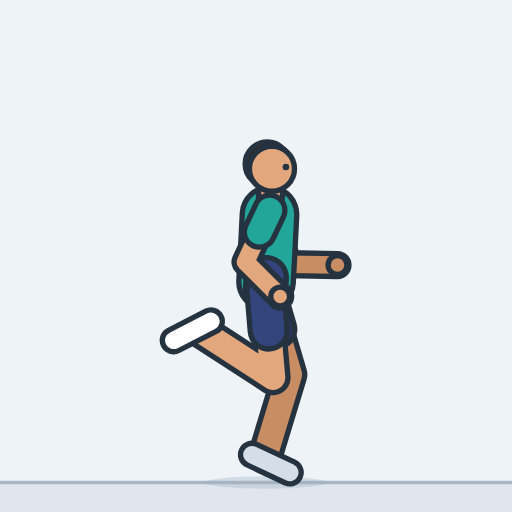
t = 0.00 s
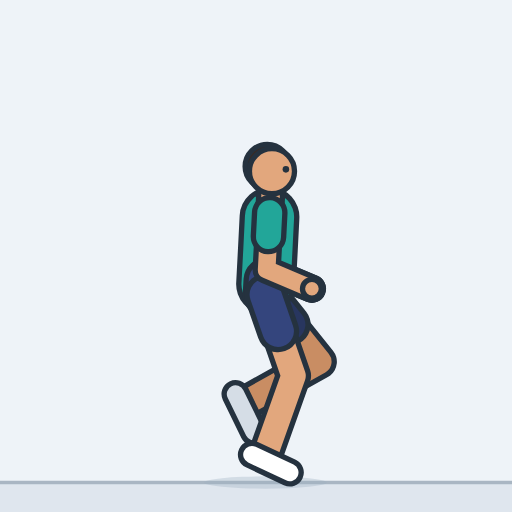
t = 0.40 s
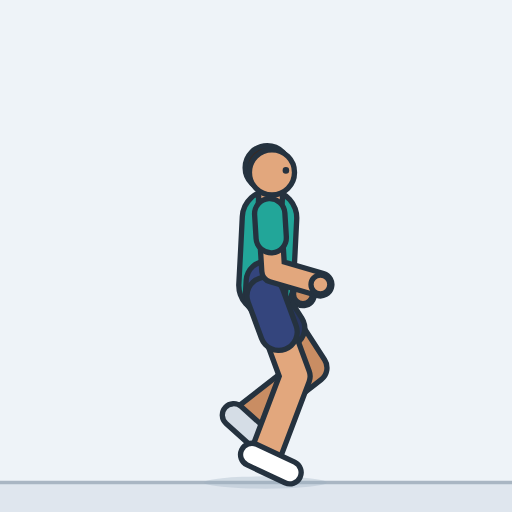
t = 0.79 s
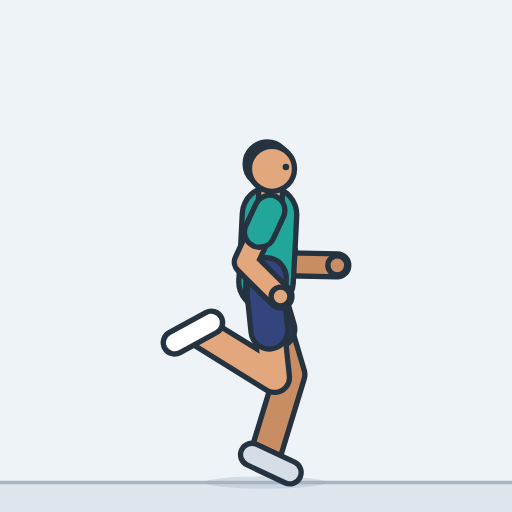
t = 1.21 s
t = 1.60 s: frame unchanged from t = 0.40 s, image omitted
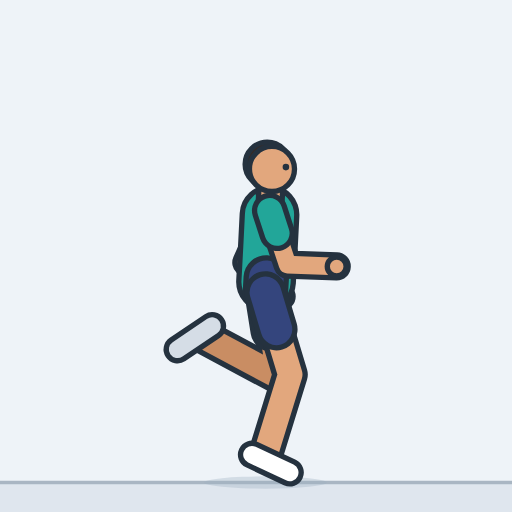
t = 1.84 s

The animated SVG that drew these frames (rendered in a browser with its animation timeline set to each time). Animation: 20 SMIL elements (animate=20); one cycle of 2.40 s, repeats indefinitely.

<svg xmlns="http://www.w3.org/2000/svg" width="260" height="260" viewBox="-128 -235.6 250 250" role="img" aria-label="Butt kicks"><style>.s{display:none}@media (prefers-reduced-motion:reduce){.a{display:none}.s{display:inline}}polyline{fill:none;stroke-linecap:round;stroke-linejoin:round}</style><rect x="-128" y="-235.6" width="250" height="250" fill="#eef3f8"/><g class="a"><rect x="-128" y="0" width="250" height="14.4" fill="#dfe6ee"/><line x1="-128" y1="0" x2="122" y2="0" stroke="#a9b6c3" stroke-width="1.6"/><ellipse cx="1.6" cy="0" rx="30" ry="3" fill="#9fb0c0" opacity="0.35"></ellipse><defs><polyline id="aarmL" points="3.7,-132.9 12.8,-106.6 36.8,-106.2"><animate attributeName="points" dur="2.4s" repeatCount="indefinite" values="3.7,-132.9 12.8,-106.6 36.8,-106.2;3.7,-132.8 12.4,-106.4 36.4,-105.5;3.7,-132.5 11.1,-105.7 35,-103.7;3.7,-132.1 9.2,-104.8 33,-101.2;3.7,-131.6 7,-103.9 30.4,-98.5;3.7,-131.1 4.9,-103.2 27.8,-96.1;3.7,-130.7 3.3,-102.8 25.7,-94.3;3.7,-130.5 2.4,-102.7 24.5,-93.4;3.7,-130.5 2.2,-102.7 24.3,-93.4;3.7,-131.1 2.2,-103.3 24.3,-93.9;3.7,-131.7 2.2,-103.9 24.3,-94.6;3.7,-132 2.2,-104.1 24.3,-94.8;3.7,-132.1 0.2,-104.5 21.6,-93.6;3.7,-132.5 -3.5,-105.6 16.2,-91.9;3.7,-132.8 -6.8,-107 11,-91;3.7,-132.9 -8.1,-107.7 8.8,-90.8;3.7,-132.8 -7.7,-107.4 9.5,-90.8;3.7,-132.5 -6.5,-106.6 11.5,-90.8;3.7,-132.1 -4.7,-105.5 14.4,-91;3.7,-131.6 -2.5,-104.4 17.6,-91.5;3.7,-131.1 -0.4,-103.5 20.7,-92.1;3.7,-130.7 1.2,-102.9 22.9,-92.8;3.7,-130.5 2.1,-102.7 24.2,-93.2;3.7,-130.5 2.2,-102.7 24.3,-93.4;3.7,-131.1 2.2,-103.3 24.3,-93.9;3.7,-131.7 2.2,-103.9 24.3,-94.6;3.7,-132 2.3,-104.1 24.4,-94.9;3.7,-132.1 4.3,-104.3 27,-96.6;3.7,-132.5 8,-105 31.5,-100.3;3.7,-132.8 11.4,-106 35.4,-104.4;3.7,-132.9 12.8,-106.6 36.8,-106.2;3.7,-132.8 12.4,-106.4 36.4,-105.5;3.7,-132.5 11.1,-105.7 35,-103.7;3.7,-132.1 9.2,-104.8 33,-101.2;3.7,-131.6 7,-103.9 30.4,-98.5;3.7,-131.1 4.9,-103.2 27.8,-96.1;3.7,-130.7 3.3,-102.8 25.7,-94.3;3.7,-130.5 2.4,-102.7 24.5,-93.4;3.7,-130.5 2.2,-102.7 24.3,-93.4;3.7,-131.1 2.2,-103.3 24.3,-93.9;3.7,-131.7 2.2,-103.9 24.3,-94.6;3.7,-132 2.2,-104.1 24.3,-94.8;3.7,-132.1 0.2,-104.5 21.6,-93.6;3.7,-132.5 -3.5,-105.6 16.2,-91.9;3.7,-132.8 -6.8,-107 11,-91;3.7,-132.9 -8.1,-107.7 8.8,-90.8;3.7,-132.8 -7.7,-107.4 9.5,-90.8;3.7,-132.5 -6.5,-106.6 11.5,-90.8;3.7,-132.1 -4.7,-105.5 14.4,-91;3.7,-131.6 -2.5,-104.4 17.6,-91.5;3.7,-131.1 -0.4,-103.5 20.7,-92.1;3.7,-130.7 1.2,-102.9 22.9,-92.8;3.7,-130.5 2.1,-102.7 24.2,-93.2;3.7,-130.5 2.2,-102.7 24.3,-93.4;3.7,-131.1 2.2,-103.3 24.3,-93.9;3.7,-131.7 2.2,-103.9 24.3,-94.6;3.7,-132 2.3,-104.1 24.4,-94.9;3.7,-132.1 4.3,-104.3 27,-96.6;3.7,-132.5 8,-105 31.5,-100.3;3.7,-132.8 11.4,-106 35.4,-104.4;3.7,-132.9 12.8,-106.6 36.8,-106.2"/></polyline><polyline id="asleeveL" points="3.7,-132.9 7.5,-121.9"><animate attributeName="points" dur="2.4s" repeatCount="indefinite" values="3.7,-132.9 7.5,-121.9;3.7,-132.8 7.3,-121.7;3.7,-132.5 6.8,-121.3;3.7,-132.1 6,-120.6;3.7,-131.6 5.1,-120;3.7,-131.1 4.2,-119.4;3.7,-130.7 3.5,-119;3.7,-130.5 3.1,-118.8;3.7,-130.5 3.1,-118.8;3.7,-131.1 3.1,-119.4;3.7,-131.7 3.1,-120.1;3.7,-132 3.1,-120.3;3.7,-132.1 2.2,-120.5;3.7,-132.5 0.7,-121.2;3.7,-132.8 -0.7,-122;3.7,-132.9 -1.3,-122.3;3.7,-132.8 -1.1,-122.2;3.7,-132.5 -0.6,-121.6;3.7,-132.1 0.2,-120.9;3.7,-131.6 1.1,-120.2;3.7,-131.1 2,-119.5;3.7,-130.7 2.7,-119;3.7,-130.5 3,-118.8;3.7,-130.5 3.1,-118.8;3.7,-131.1 3.1,-119.4;3.7,-131.7 3.1,-120.1;3.7,-132 3.1,-120.3;3.7,-132.1 3.9,-120.4;3.7,-132.5 5.5,-120.9;3.7,-132.8 7,-121.6;3.7,-132.9 7.5,-121.9;3.7,-132.8 7.3,-121.7;3.7,-132.5 6.8,-121.3;3.7,-132.1 6,-120.6;3.7,-131.6 5.1,-120;3.7,-131.1 4.2,-119.4;3.7,-130.7 3.5,-119;3.7,-130.5 3.1,-118.8;3.7,-130.5 3.1,-118.8;3.7,-131.1 3.1,-119.4;3.7,-131.7 3.1,-120.1;3.7,-132 3.1,-120.3;3.7,-132.1 2.2,-120.5;3.7,-132.5 0.7,-121.2;3.7,-132.8 -0.7,-122;3.7,-132.9 -1.3,-122.3;3.7,-132.8 -1.1,-122.2;3.7,-132.5 -0.6,-121.6;3.7,-132.1 0.2,-120.9;3.7,-131.6 1.1,-120.2;3.7,-131.1 2,-119.5;3.7,-130.7 2.7,-119;3.7,-130.5 3,-118.8;3.7,-130.5 3.1,-118.8;3.7,-131.1 3.1,-119.4;3.7,-131.7 3.1,-120.1;3.7,-132 3.1,-120.3;3.7,-132.1 3.9,-120.4;3.7,-132.5 5.5,-120.9;3.7,-132.8 7,-121.6;3.7,-132.9 7.5,-121.9"/></polyline><circle id="ahandL" r="4.6" cx="36.8" cy="-106.2"><animate attributeName="cx" dur="2.4s" repeatCount="indefinite" values="36.8;36.4;35;33;30.4;27.8;25.7;24.5;24.3;24.3;24.3;24.3;21.6;16.2;11;8.8;9.5;11.5;14.4;17.6;20.7;22.9;24.2;24.3;24.3;24.3;24.4;27;31.5;35.4;36.8;36.4;35;33;30.4;27.8;25.7;24.5;24.3;24.3;24.3;24.3;21.6;16.2;11;8.8;9.5;11.5;14.4;17.6;20.7;22.9;24.2;24.3;24.3;24.3;24.4;27;31.5;35.4;36.8"/><animate attributeName="cy" dur="2.4s" repeatCount="indefinite" values="-106.2;-105.5;-103.7;-101.2;-98.5;-96.1;-94.3;-93.4;-93.4;-93.9;-94.6;-94.8;-93.6;-91.9;-91;-90.8;-90.8;-90.8;-91;-91.5;-92.1;-92.8;-93.2;-93.4;-93.9;-94.6;-94.9;-96.6;-100.3;-104.4;-106.2;-105.5;-103.7;-101.2;-98.5;-96.1;-94.3;-93.4;-93.4;-93.9;-94.6;-94.8;-93.6;-91.9;-91;-90.8;-90.8;-90.8;-91;-91.5;-92.1;-92.8;-93.2;-93.4;-93.9;-94.6;-94.9;-96.6;-100.3;-104.4;-106.2"/></circle><polyline id="alegL" points="1.6,-93 13.5,-52.7 1.6,-13.5"><animate attributeName="points" dur="2.4s" repeatCount="indefinite" values="1.6,-93 13.5,-52.7 1.6,-13.5;1.6,-92.9 13.7,-52.7 1.6,-13.5;1.6,-92.6 14.2,-52.5 1.6,-13.5;1.6,-92.1 14.8,-52.3 1.6,-13.5;1.6,-91.6 15.6,-52 1.6,-13.5;1.6,-91.1 16.3,-51.8 1.6,-13.5;1.6,-90.7 16.8,-51.6 1.6,-13.5;1.6,-90.5 17,-51.5 1.6,-13.5;1.6,-90.6 18.7,-52.3 0.8,-15.4;1.6,-91.1 25.2,-56.4 -3.6,-27.2;1.6,-91.8 27.9,-59 -7.9,-39;1.6,-92 28,-59.4 -9.1,-42.1;1.6,-92.2 24.2,-56.8 -9.3,-33.1;1.6,-92.5 14.5,-52.6 -20.8,-31.8;1.6,-92.9 10.6,-51.9 -30.1,-56.9;1.6,-93 5.3,-51.2 -29.1,-73.5;1.6,-92.9 8.3,-51.5 -27.8,-70.8;1.6,-92.6 15.7,-53 -24,-63.2;1.6,-92.1 22.3,-55.6 -18.5,-52.2;1.6,-91.6 25.1,-56.8 -12.2,-39.8;1.6,-91.1 24.1,-55.7 -6.1,-28.1;1.6,-90.7 20.9,-53.4 -1.4,-19;1.6,-90.5 17.6,-51.7 1.2,-14.2;1.6,-90.6 16.9,-51.5 1.6,-13.5;1.6,-91.1 16.2,-51.8 1.6,-13.5;1.6,-91.8 15.3,-52.1 1.6,-13.5;1.6,-92 15,-52.2 1.6,-13.5;1.6,-92.2 14.8,-52.3 1.6,-13.5;1.6,-92.5 14.2,-52.5 1.6,-13.5;1.6,-92.9 13.7,-52.7 1.6,-13.5;1.6,-93 13.5,-52.7 1.6,-13.5;1.6,-92.9 13.7,-52.7 1.6,-13.5;1.6,-92.6 14.2,-52.5 1.6,-13.5;1.6,-92.1 14.8,-52.3 1.6,-13.5;1.6,-91.6 15.6,-52 1.6,-13.5;1.6,-91.1 16.3,-51.8 1.6,-13.5;1.6,-90.7 16.8,-51.6 1.6,-13.5;1.6,-90.5 17,-51.5 1.6,-13.5;1.6,-90.6 18.7,-52.3 0.8,-15.4;1.6,-91.1 25.2,-56.4 -3.6,-27.2;1.6,-91.8 27.9,-59 -7.9,-39;1.6,-92 28,-59.4 -9.1,-42.1;1.6,-92.2 24.2,-56.8 -9.3,-33.1;1.6,-92.5 14.5,-52.6 -20.8,-31.8;1.6,-92.9 10.6,-51.9 -30.1,-56.9;1.6,-93 5.3,-51.2 -29.1,-73.5;1.6,-92.9 8.3,-51.5 -27.8,-70.8;1.6,-92.6 15.7,-53 -24,-63.2;1.6,-92.1 22.3,-55.6 -18.5,-52.2;1.6,-91.6 25.1,-56.8 -12.2,-39.8;1.6,-91.1 24.1,-55.7 -6.1,-28.1;1.6,-90.7 20.9,-53.4 -1.4,-19;1.6,-90.5 17.6,-51.7 1.2,-14.2;1.6,-90.6 16.9,-51.5 1.6,-13.5;1.6,-91.1 16.2,-51.8 1.6,-13.5;1.6,-91.8 15.3,-52.1 1.6,-13.5;1.6,-92 15,-52.2 1.6,-13.5;1.6,-92.2 14.8,-52.3 1.6,-13.5;1.6,-92.5 14.2,-52.5 1.6,-13.5;1.6,-92.9 13.7,-52.7 1.6,-13.5;1.6,-93 13.5,-52.7 1.6,-13.5"/></polyline><polyline id="ashortsL" points="1.6,-93 6.9,-74.9"><animate attributeName="points" dur="2.4s" repeatCount="indefinite" values="1.6,-93 6.9,-74.9;1.6,-92.9 7,-74.8;1.6,-92.6 7.2,-74.6;1.6,-92.1 7.6,-74.2;1.6,-91.6 7.9,-73.8;1.6,-91.1 8.2,-73.4;1.6,-90.7 8.4,-73.1;1.6,-90.5 8.5,-73;1.6,-90.6 9.3,-73.3;1.6,-91.1 12.2,-75.5;1.6,-91.8 13.4,-77.1;1.6,-92 13.5,-77.3;1.6,-92.2 11.8,-76.3;1.6,-92.5 7.4,-74.6;1.6,-92.9 5.6,-74.4;1.6,-93 3.2,-74.2;1.6,-92.9 4.6,-74.2;1.6,-92.6 7.9,-74.8;1.6,-92.1 10.9,-75.7;1.6,-91.6 12.2,-76;1.6,-91.1 11.7,-75.2;1.6,-90.7 10.3,-74;1.6,-90.5 8.8,-73.1;1.6,-90.6 8.5,-73;1.6,-91.1 8.2,-73.4;1.6,-91.8 7.8,-73.9;1.6,-92 7.6,-74.1;1.6,-92.2 7.5,-74.2;1.6,-92.5 7.3,-74.5;1.6,-92.9 7,-74.8;1.6,-93 6.9,-74.9;1.6,-92.9 7,-74.8;1.6,-92.6 7.2,-74.6;1.6,-92.1 7.6,-74.2;1.6,-91.6 7.9,-73.8;1.6,-91.1 8.2,-73.4;1.6,-90.7 8.4,-73.1;1.6,-90.5 8.5,-73;1.6,-90.6 9.3,-73.3;1.6,-91.1 12.2,-75.5;1.6,-91.8 13.4,-77.1;1.6,-92 13.5,-77.3;1.6,-92.2 11.8,-76.3;1.6,-92.5 7.4,-74.6;1.6,-92.9 5.6,-74.4;1.6,-93 3.2,-74.2;1.6,-92.9 4.6,-74.2;1.6,-92.6 7.9,-74.8;1.6,-92.1 10.9,-75.7;1.6,-91.6 12.2,-76;1.6,-91.1 11.7,-75.2;1.6,-90.7 10.3,-74;1.6,-90.5 8.8,-73.1;1.6,-90.6 8.5,-73;1.6,-91.1 8.2,-73.4;1.6,-91.8 7.8,-73.9;1.6,-92 7.6,-74.1;1.6,-92.2 7.5,-74.2;1.6,-92.5 7.3,-74.5;1.6,-92.9 7,-74.8;1.6,-93 6.9,-74.9"/></polyline><polyline id="afootL" points="-5,-13.6 13.5,-4.9"><animate attributeName="points" dur="2.4s" repeatCount="indefinite" values="-5,-13.6 13.5,-4.9;-5,-13.6 13.5,-4.9;-5,-13.6 13.5,-4.9;-5,-13.6 13.5,-4.9;-5,-13.6 13.5,-4.9;-5,-13.6 13.5,-4.9;-5,-13.6 13.5,-4.9;-5,-13.6 13.5,-4.9;-5.8,-15.7 12.4,-6.3;-9.8,-29.4 4.9,-15.1;-13,-43.2 -4,-24.8;-13.8,-46.7 -6.7,-27.5;-14.6,-37.1 -4.7,-19.1;-26.1,-35.8 -16.4,-17.7;-30.2,-63.5 -38.6,-44.9;-25,-78.7 -43.2,-69.4;-24.4,-76.4 -41.3,-65;-23.1,-69.8 -34.2,-52.6;-21.6,-58.1 -20.6,-37.7;-17.8,-43.2 -6.4,-26.3;-12.6,-29.5 3.7,-17.1;-8,-19.5 10,-9.7;-5.4,-14.2 13.1,-5.5;-5,-13.6 13.5,-4.9;-5,-13.6 13.5,-4.9;-5,-13.6 13.5,-4.9;-5,-13.6 13.5,-4.9;-5,-13.6 13.5,-4.9;-5,-13.6 13.5,-4.9;-5,-13.6 13.5,-4.9;-5,-13.6 13.5,-4.9;-5,-13.6 13.5,-4.9;-5,-13.6 13.5,-4.9;-5,-13.6 13.5,-4.9;-5,-13.6 13.5,-4.9;-5,-13.6 13.5,-4.9;-5,-13.6 13.5,-4.9;-5,-13.6 13.5,-4.9;-5.8,-15.7 12.4,-6.3;-9.8,-29.4 4.9,-15.1;-13,-43.2 -4,-24.8;-13.8,-46.7 -6.7,-27.5;-14.6,-37.1 -4.7,-19.1;-26.1,-35.8 -16.4,-17.7;-30.2,-63.5 -38.6,-44.9;-25,-78.7 -43.2,-69.4;-24.4,-76.4 -41.3,-65;-23.1,-69.8 -34.2,-52.6;-21.6,-58.1 -20.6,-37.7;-17.8,-43.2 -6.4,-26.3;-12.6,-29.5 3.7,-17.1;-8,-19.5 10,-9.7;-5.4,-14.2 13.1,-5.5;-5,-13.6 13.5,-4.9;-5,-13.6 13.5,-4.9;-5,-13.6 13.5,-4.9;-5,-13.6 13.5,-4.9;-5,-13.6 13.5,-4.9;-5,-13.6 13.5,-4.9;-5,-13.6 13.5,-4.9;-5,-13.6 13.5,-4.9"/></polyline><polyline id="atorso" points="1.9,-98 2.8,-115 3.6,-130.9"><animate attributeName="points" dur="2.4s" repeatCount="indefinite" values="1.9,-98 2.8,-115 3.6,-130.9;1.9,-97.9 2.8,-114.9 3.6,-130.8;1.9,-97.6 2.8,-114.6 3.6,-130.5;1.9,-97.1 2.8,-114.1 3.6,-130.1;1.9,-96.6 2.8,-113.6 3.6,-129.6;1.9,-96.1 2.8,-113.1 3.6,-129.1;1.9,-95.7 2.8,-112.7 3.6,-128.7;1.9,-95.5 2.8,-112.5 3.6,-128.5;1.9,-95.6 2.8,-112.6 3.6,-128.5;1.9,-96.1 2.8,-113.1 3.6,-129.1;1.9,-96.8 2.8,-113.8 3.6,-129.7;1.9,-97 2.8,-114 3.6,-130;1.9,-97.2 2.8,-114.2 3.6,-130.1;1.9,-97.5 2.8,-114.5 3.6,-130.5;1.9,-97.9 2.8,-114.8 3.6,-130.8;1.9,-98 2.8,-115 3.6,-130.9;1.9,-97.9 2.8,-114.9 3.6,-130.8;1.9,-97.6 2.8,-114.6 3.6,-130.5;1.9,-97.1 2.8,-114.1 3.6,-130.1;1.9,-96.6 2.8,-113.6 3.6,-129.6;1.9,-96.1 2.8,-113.1 3.6,-129.1;1.9,-95.7 2.8,-112.7 3.6,-128.7;1.9,-95.5 2.8,-112.5 3.6,-128.5;1.9,-95.6 2.8,-112.6 3.6,-128.5;1.9,-96.1 2.8,-113.1 3.6,-129.1;1.9,-96.8 2.8,-113.8 3.6,-129.7;1.9,-97 2.8,-114 3.6,-130;1.9,-97.2 2.8,-114.2 3.6,-130.1;1.9,-97.5 2.8,-114.5 3.6,-130.5;1.9,-97.9 2.8,-114.8 3.6,-130.8;1.9,-98 2.8,-115 3.6,-130.9;1.9,-97.9 2.8,-114.9 3.6,-130.8;1.9,-97.6 2.8,-114.6 3.6,-130.5;1.9,-97.1 2.8,-114.1 3.6,-130.1;1.9,-96.6 2.8,-113.6 3.6,-129.6;1.9,-96.1 2.8,-113.1 3.6,-129.1;1.9,-95.7 2.8,-112.7 3.6,-128.7;1.9,-95.5 2.8,-112.5 3.6,-128.5;1.9,-95.6 2.8,-112.6 3.6,-128.5;1.9,-96.1 2.8,-113.1 3.6,-129.1;1.9,-96.8 2.8,-113.8 3.6,-129.7;1.9,-97 2.8,-114 3.6,-130;1.9,-97.2 2.8,-114.2 3.6,-130.1;1.9,-97.5 2.8,-114.5 3.6,-130.5;1.9,-97.9 2.8,-114.8 3.6,-130.8;1.9,-98 2.8,-115 3.6,-130.9;1.9,-97.9 2.8,-114.9 3.6,-130.8;1.9,-97.6 2.8,-114.6 3.6,-130.5;1.9,-97.1 2.8,-114.1 3.6,-130.1;1.9,-96.6 2.8,-113.6 3.6,-129.6;1.9,-96.1 2.8,-113.1 3.6,-129.1;1.9,-95.7 2.8,-112.7 3.6,-128.7;1.9,-95.5 2.8,-112.5 3.6,-128.5;1.9,-95.6 2.8,-112.6 3.6,-128.5;1.9,-96.1 2.8,-113.1 3.6,-129.1;1.9,-96.8 2.8,-113.8 3.6,-129.7;1.9,-97 2.8,-114 3.6,-130;1.9,-97.2 2.8,-114.2 3.6,-130.1;1.9,-97.5 2.8,-114.5 3.6,-130.5;1.9,-97.9 2.8,-114.8 3.6,-130.8;1.9,-98 2.8,-115 3.6,-130.9"/></polyline><polyline id="apelvis" points="1.6,-93 2,-100 1.6,-93"><animate attributeName="points" dur="2.4s" repeatCount="indefinite" values="1.6,-93 2,-100 1.6,-93;1.6,-92.9 2,-99.9 1.6,-92.9;1.6,-92.6 2,-99.6 1.6,-92.6;1.6,-92.1 2,-99.1 1.6,-92.1;1.6,-91.6 2,-98.6 1.6,-91.6;1.6,-91.1 2,-98.1 1.6,-91.1;1.6,-90.7 2,-97.7 1.6,-90.7;1.6,-90.5 2,-97.5 1.6,-90.5;1.6,-90.6 2,-97.6 1.6,-90.6;1.6,-91.1 2,-98.1 1.6,-91.1;1.6,-91.8 2,-98.8 1.6,-91.8;1.6,-92 2,-99 1.6,-92;1.6,-92.2 2,-99.2 1.6,-92.2;1.6,-92.5 2,-99.5 1.6,-92.5;1.6,-92.9 2,-99.9 1.6,-92.9;1.6,-93 2,-100 1.6,-93;1.6,-92.9 2,-99.9 1.6,-92.9;1.6,-92.6 2,-99.6 1.6,-92.6;1.6,-92.1 2,-99.1 1.6,-92.1;1.6,-91.6 2,-98.6 1.6,-91.6;1.6,-91.1 2,-98.1 1.6,-91.1;1.6,-90.7 2,-97.7 1.6,-90.7;1.6,-90.5 2,-97.5 1.6,-90.5;1.6,-90.6 2,-97.6 1.6,-90.6;1.6,-91.1 2,-98.1 1.6,-91.1;1.6,-91.8 2,-98.8 1.6,-91.8;1.6,-92 2,-99 1.6,-92;1.6,-92.2 2,-99.2 1.6,-92.2;1.6,-92.5 2,-99.5 1.6,-92.5;1.6,-92.9 2,-99.9 1.6,-92.9;1.6,-93 2,-100 1.6,-93;1.6,-92.9 2,-99.9 1.6,-92.9;1.6,-92.6 2,-99.6 1.6,-92.6;1.6,-92.1 2,-99.1 1.6,-92.1;1.6,-91.6 2,-98.6 1.6,-91.6;1.6,-91.1 2,-98.1 1.6,-91.1;1.6,-90.7 2,-97.7 1.6,-90.7;1.6,-90.5 2,-97.5 1.6,-90.5;1.6,-90.6 2,-97.6 1.6,-90.6;1.6,-91.1 2,-98.1 1.6,-91.1;1.6,-91.8 2,-98.8 1.6,-91.8;1.6,-92 2,-99 1.6,-92;1.6,-92.2 2,-99.2 1.6,-92.2;1.6,-92.5 2,-99.5 1.6,-92.5;1.6,-92.9 2,-99.9 1.6,-92.9;1.6,-93 2,-100 1.6,-93;1.6,-92.9 2,-99.9 1.6,-92.9;1.6,-92.6 2,-99.6 1.6,-92.6;1.6,-92.1 2,-99.1 1.6,-92.1;1.6,-91.6 2,-98.6 1.6,-91.6;1.6,-91.1 2,-98.1 1.6,-91.1;1.6,-90.7 2,-97.7 1.6,-90.7;1.6,-90.5 2,-97.5 1.6,-90.5;1.6,-90.6 2,-97.6 1.6,-90.6;1.6,-91.1 2,-98.1 1.6,-91.1;1.6,-91.8 2,-98.8 1.6,-91.8;1.6,-92 2,-99 1.6,-92;1.6,-92.2 2,-99.2 1.6,-92.2;1.6,-92.5 2,-99.5 1.6,-92.5;1.6,-92.9 2,-99.9 1.6,-92.9;1.6,-93 2,-100 1.6,-93"/></polyline><polyline id="aneck" points="3.8,-134.9 4.3,-144.9"><animate attributeName="points" dur="2.4s" repeatCount="indefinite" values="3.8,-134.9 4.3,-144.9;3.8,-134.8 4.3,-144.8;3.8,-134.5 4.3,-144.5;3.8,-134.1 4.3,-144.1;3.8,-133.6 4.3,-143.5;3.8,-133.1 4.3,-143.1;3.8,-132.7 4.3,-142.7;3.8,-132.5 4.3,-142.5;3.8,-132.5 4.3,-142.5;3.8,-133.1 4.3,-143.1;3.8,-133.7 4.3,-143.7;3.8,-133.9 4.3,-143.9;3.8,-134.1 4.3,-144.1;3.8,-134.5 4.3,-144.5;3.8,-134.8 4.3,-144.8;3.8,-134.9 4.3,-144.9;3.8,-134.8 4.3,-144.8;3.8,-134.5 4.3,-144.5;3.8,-134.1 4.3,-144.1;3.8,-133.6 4.3,-143.5;3.8,-133.1 4.3,-143.1;3.8,-132.7 4.3,-142.7;3.8,-132.5 4.3,-142.5;3.8,-132.5 4.3,-142.5;3.8,-133.1 4.3,-143.1;3.8,-133.7 4.3,-143.7;3.8,-133.9 4.3,-143.9;3.8,-134.1 4.3,-144.1;3.8,-134.5 4.3,-144.5;3.8,-134.8 4.3,-144.8;3.8,-134.9 4.3,-144.9;3.8,-134.8 4.3,-144.8;3.8,-134.5 4.3,-144.5;3.8,-134.1 4.3,-144.1;3.8,-133.6 4.3,-143.5;3.8,-133.1 4.3,-143.1;3.8,-132.7 4.3,-142.7;3.8,-132.5 4.3,-142.5;3.8,-132.5 4.3,-142.5;3.8,-133.1 4.3,-143.1;3.8,-133.7 4.3,-143.7;3.8,-133.9 4.3,-143.9;3.8,-134.1 4.3,-144.1;3.8,-134.5 4.3,-144.5;3.8,-134.8 4.3,-144.8;3.8,-134.9 4.3,-144.9;3.8,-134.8 4.3,-144.8;3.8,-134.5 4.3,-144.5;3.8,-134.1 4.3,-144.1;3.8,-133.6 4.3,-143.5;3.8,-133.1 4.3,-143.1;3.8,-132.7 4.3,-142.7;3.8,-132.5 4.3,-142.5;3.8,-132.5 4.3,-142.5;3.8,-133.1 4.3,-143.1;3.8,-133.7 4.3,-143.7;3.8,-133.9 4.3,-143.9;3.8,-134.1 4.3,-144.1;3.8,-134.5 4.3,-144.5;3.8,-134.8 4.3,-144.8;3.8,-134.9 4.3,-144.9"/></polyline><circle id="ahair" r="10.8" cx="2.5" cy="-155.5"><animate attributeName="cy" dur="2.4s" repeatCount="indefinite" values="-155.5;-155.4;-155.1;-154.6;-154.1;-153.6;-153.2;-153;-153.1;-153.6;-154.3;-154.5;-154.7;-155;-155.4;-155.5;-155.4;-155.1;-154.6;-154.1;-153.6;-153.2;-153;-153.1;-153.6;-154.3;-154.5;-154.7;-155;-155.4;-155.5;-155.4;-155.1;-154.6;-154.1;-153.6;-153.2;-153;-153.1;-153.6;-154.3;-154.5;-154.7;-155;-155.4;-155.5;-155.4;-155.1;-154.6;-154.1;-153.6;-153.2;-153;-153.1;-153.6;-154.3;-154.5;-154.7;-155;-155.4;-155.5"/></circle><circle id="ahead" r="11" cx="4.8" cy="-153.2"><animate attributeName="cy" dur="2.4s" repeatCount="indefinite" values="-153.2;-153.1;-152.8;-152.3;-151.8;-151.3;-150.9;-150.7;-150.8;-151.3;-152;-152.2;-152.4;-152.7;-153;-153.2;-153.1;-152.8;-152.3;-151.8;-151.3;-150.9;-150.7;-150.8;-151.3;-152;-152.2;-152.4;-152.7;-153;-153.2;-153.1;-152.8;-152.3;-151.8;-151.3;-150.9;-150.7;-150.8;-151.3;-152;-152.2;-152.4;-152.7;-153;-153.2;-153.1;-152.8;-152.3;-151.8;-151.3;-150.9;-150.7;-150.8;-151.3;-152;-152.2;-152.4;-152.7;-153;-153.2"/></circle><circle id="aeyeR" r="1.6" cx="11.6" cy="-154.1"><animate attributeName="cy" dur="2.4s" repeatCount="indefinite" values="-154.1;-154;-153.7;-153.3;-152.7;-152.3;-151.9;-151.7;-151.7;-152.3;-152.9;-153.1;-153.3;-153.7;-154;-154.1;-154;-153.7;-153.3;-152.7;-152.3;-151.9;-151.7;-151.7;-152.3;-152.9;-153.1;-153.3;-153.7;-154;-154.1;-154;-153.7;-153.3;-152.7;-152.3;-151.9;-151.7;-151.7;-152.3;-152.9;-153.1;-153.3;-153.7;-154;-154.1;-154;-153.7;-153.3;-152.7;-152.3;-151.9;-151.7;-151.7;-152.3;-152.9;-153.1;-153.3;-153.7;-154;-154.1"/></circle><polyline id="alegR" points="1.6,-93 5.3,-51.2 -29.1,-73.5"><animate attributeName="points" dur="2.4s" repeatCount="indefinite" values="1.6,-93 5.3,-51.2 -29.1,-73.5;1.6,-92.9 8.3,-51.5 -27.8,-70.8;1.6,-92.6 15.7,-53 -24,-63.2;1.6,-92.1 22.3,-55.6 -18.5,-52.2;1.6,-91.6 25.1,-56.8 -12.2,-39.8;1.6,-91.1 24.1,-55.7 -6.1,-28.1;1.6,-90.7 20.9,-53.4 -1.4,-19;1.6,-90.5 17.6,-51.7 1.2,-14.2;1.6,-90.6 16.9,-51.5 1.6,-13.5;1.6,-91.1 16.2,-51.8 1.6,-13.5;1.6,-91.8 15.3,-52.1 1.6,-13.5;1.6,-92 15,-52.2 1.6,-13.5;1.6,-92.2 14.8,-52.3 1.6,-13.5;1.6,-92.5 14.2,-52.5 1.6,-13.5;1.6,-92.9 13.7,-52.7 1.6,-13.5;1.6,-93 13.5,-52.7 1.6,-13.5;1.6,-92.9 13.7,-52.7 1.6,-13.5;1.6,-92.6 14.2,-52.5 1.6,-13.5;1.6,-92.1 14.8,-52.3 1.6,-13.5;1.6,-91.6 15.6,-52 1.6,-13.5;1.6,-91.1 16.3,-51.8 1.6,-13.5;1.6,-90.7 16.8,-51.6 1.6,-13.5;1.6,-90.5 17,-51.5 1.6,-13.5;1.6,-90.6 18.7,-52.3 0.8,-15.4;1.6,-91.1 25.2,-56.4 -3.6,-27.2;1.6,-91.8 27.9,-59 -7.9,-39;1.6,-92 28,-59.4 -9.3,-42.4;1.6,-92.2 26.9,-58.7 -11.5,-44.3;1.6,-92.5 23.3,-56.6 -17.5,-52.3;1.6,-92.9 13.5,-52.6 -25.3,-66;1.6,-93 5.3,-51.2 -29.1,-73.5;1.6,-92.9 8.3,-51.5 -27.8,-70.8;1.6,-92.6 15.7,-53 -24,-63.2;1.6,-92.1 22.3,-55.6 -18.5,-52.2;1.6,-91.6 25.1,-56.8 -12.2,-39.8;1.6,-91.1 24.1,-55.7 -6.1,-28.1;1.6,-90.7 20.9,-53.4 -1.4,-19;1.6,-90.5 17.6,-51.7 1.2,-14.2;1.6,-90.6 16.9,-51.5 1.6,-13.5;1.6,-91.1 16.2,-51.8 1.6,-13.5;1.6,-91.8 15.3,-52.1 1.6,-13.5;1.6,-92 15,-52.2 1.6,-13.5;1.6,-92.2 14.8,-52.3 1.6,-13.5;1.6,-92.5 14.2,-52.5 1.6,-13.5;1.6,-92.9 13.7,-52.7 1.6,-13.5;1.6,-93 13.5,-52.7 1.6,-13.5;1.6,-92.9 13.7,-52.7 1.6,-13.5;1.6,-92.6 14.2,-52.5 1.6,-13.5;1.6,-92.1 14.8,-52.3 1.6,-13.5;1.6,-91.6 15.6,-52 1.6,-13.5;1.6,-91.1 16.3,-51.8 1.6,-13.5;1.6,-90.7 16.8,-51.6 1.6,-13.5;1.6,-90.5 17,-51.5 1.6,-13.5;1.6,-90.6 18.7,-52.3 0.8,-15.4;1.6,-91.1 25.2,-56.4 -3.6,-27.2;1.6,-91.8 27.9,-59 -7.9,-39;1.6,-92 28,-59.4 -9.3,-42.4;1.6,-92.2 26.9,-58.7 -11.5,-44.3;1.6,-92.5 23.3,-56.6 -17.5,-52.3;1.6,-92.9 13.5,-52.6 -25.3,-66;1.6,-93 5.3,-51.2 -29.1,-73.5"/></polyline><polyline id="ashortsR" points="1.6,-93 3.2,-74.2"><animate attributeName="points" dur="2.4s" repeatCount="indefinite" values="1.6,-93 3.2,-74.2;1.6,-92.9 4.6,-74.2;1.6,-92.6 7.9,-74.8;1.6,-92.1 10.9,-75.7;1.6,-91.6 12.2,-76;1.6,-91.1 11.7,-75.2;1.6,-90.7 10.3,-74;1.6,-90.5 8.8,-73.1;1.6,-90.6 8.5,-73;1.6,-91.1 8.2,-73.4;1.6,-91.8 7.8,-73.9;1.6,-92 7.6,-74.1;1.6,-92.2 7.5,-74.2;1.6,-92.5 7.3,-74.5;1.6,-92.9 7,-74.8;1.6,-93 6.9,-74.9;1.6,-92.9 7,-74.8;1.6,-92.6 7.2,-74.6;1.6,-92.1 7.6,-74.2;1.6,-91.6 7.9,-73.8;1.6,-91.1 8.2,-73.4;1.6,-90.7 8.4,-73.1;1.6,-90.5 8.5,-73;1.6,-90.6 9.3,-73.3;1.6,-91.1 12.2,-75.5;1.6,-91.8 13.4,-77.1;1.6,-92 13.5,-77.3;1.6,-92.2 13,-77.1;1.6,-92.5 11.4,-76.4;1.6,-92.9 7,-74.7;1.6,-93 3.2,-74.2;1.6,-92.9 4.6,-74.2;1.6,-92.6 7.9,-74.8;1.6,-92.1 10.9,-75.7;1.6,-91.6 12.2,-76;1.6,-91.1 11.7,-75.2;1.6,-90.7 10.3,-74;1.6,-90.5 8.8,-73.1;1.6,-90.6 8.5,-73;1.6,-91.1 8.2,-73.4;1.6,-91.8 7.8,-73.9;1.6,-92 7.6,-74.1;1.6,-92.2 7.5,-74.2;1.6,-92.5 7.3,-74.5;1.6,-92.9 7,-74.8;1.6,-93 6.9,-74.9;1.6,-92.9 7,-74.8;1.6,-92.6 7.2,-74.6;1.6,-92.1 7.6,-74.2;1.6,-91.6 7.9,-73.8;1.6,-91.1 8.2,-73.4;1.6,-90.7 8.4,-73.1;1.6,-90.5 8.5,-73;1.6,-90.6 9.3,-73.3;1.6,-91.1 12.2,-75.5;1.6,-91.8 13.4,-77.1;1.6,-92 13.5,-77.3;1.6,-92.2 13,-77.1;1.6,-92.5 11.4,-76.4;1.6,-92.9 7,-74.7;1.6,-93 3.2,-74.2"/></polyline><polyline id="afootR" points="-25,-78.7 -43.2,-69.4"><animate attributeName="points" dur="2.4s" repeatCount="indefinite" values="-25,-78.7 -43.2,-69.4;-24.4,-76.4 -41.3,-65;-23.1,-69.8 -34.2,-52.6;-21.6,-58.1 -20.6,-37.7;-17.8,-43.2 -6.4,-26.3;-12.6,-29.5 3.7,-17.1;-8,-19.5 10,-9.7;-5.4,-14.2 13.1,-5.5;-5,-13.6 13.5,-4.9;-5,-13.6 13.5,-4.9;-5,-13.6 13.5,-4.9;-5,-13.6 13.5,-4.9;-5,-13.6 13.5,-4.9;-5,-13.6 13.5,-4.9;-5,-13.6 13.5,-4.9;-5,-13.6 13.5,-4.9;-5,-13.6 13.5,-4.9;-5,-13.6 13.5,-4.9;-5,-13.6 13.5,-4.9;-5,-13.6 13.5,-4.9;-5,-13.6 13.5,-4.9;-5,-13.6 13.5,-4.9;-5,-13.6 13.5,-4.9;-5.8,-15.7 12.4,-6.3;-9.8,-29.4 4.9,-15.1;-13,-43.2 -4,-24.8;-13.9,-47.1 -6.9,-27.9;-16.3,-48.9 -8.8,-29.9;-21,-57.9 -18.4,-37.6;-23.5,-72.3 -36.7,-56.7;-25,-78.7 -43.2,-69.4;-24.4,-76.4 -41.3,-65;-23.1,-69.8 -34.2,-52.6;-21.6,-58.1 -20.6,-37.7;-17.8,-43.2 -6.4,-26.3;-12.6,-29.5 3.7,-17.1;-8,-19.5 10,-9.7;-5.4,-14.2 13.1,-5.5;-5,-13.6 13.5,-4.9;-5,-13.6 13.5,-4.9;-5,-13.6 13.5,-4.9;-5,-13.6 13.5,-4.9;-5,-13.6 13.5,-4.9;-5,-13.6 13.5,-4.9;-5,-13.6 13.5,-4.9;-5,-13.6 13.5,-4.9;-5,-13.6 13.5,-4.9;-5,-13.6 13.5,-4.9;-5,-13.6 13.5,-4.9;-5,-13.6 13.5,-4.9;-5,-13.6 13.5,-4.9;-5,-13.6 13.5,-4.9;-5,-13.6 13.5,-4.9;-5.8,-15.7 12.4,-6.3;-9.8,-29.4 4.9,-15.1;-13,-43.2 -4,-24.8;-13.9,-47.1 -6.9,-27.9;-16.3,-48.9 -8.8,-29.9;-21,-57.9 -18.4,-37.6;-23.5,-72.3 -36.7,-56.7;-25,-78.7 -43.2,-69.4"/></polyline><polyline id="aarmR" points="3.7,-132.9 -8.1,-107.7 8.8,-90.8"><animate attributeName="points" dur="2.4s" repeatCount="indefinite" values="3.7,-132.9 -8.1,-107.7 8.8,-90.8;3.7,-132.8 -7.7,-107.4 9.5,-90.8;3.7,-132.5 -6.5,-106.6 11.5,-90.8;3.7,-132.1 -4.7,-105.5 14.4,-91;3.7,-131.6 -2.5,-104.4 17.6,-91.5;3.7,-131.1 -0.4,-103.5 20.7,-92.1;3.7,-130.7 1.2,-102.9 22.9,-92.8;3.7,-130.5 2.1,-102.7 24.2,-93.2;3.7,-130.5 2.2,-102.7 24.3,-93.4;3.7,-131.1 2.2,-103.3 24.3,-93.9;3.7,-131.7 2.2,-103.9 24.3,-94.6;3.7,-132 2.3,-104.1 24.4,-94.9;3.7,-132.1 4.3,-104.3 27,-96.6;3.7,-132.5 8,-105 31.5,-100.3;3.7,-132.8 11.4,-106 35.4,-104.4;3.7,-132.9 12.8,-106.6 36.8,-106.2;3.7,-132.8 12.4,-106.4 36.4,-105.5;3.7,-132.5 11.1,-105.7 35,-103.7;3.7,-132.1 9.2,-104.8 33,-101.2;3.7,-131.6 7,-103.9 30.4,-98.5;3.7,-131.1 4.9,-103.2 27.8,-96.1;3.7,-130.7 3.3,-102.8 25.7,-94.3;3.7,-130.5 2.4,-102.7 24.5,-93.4;3.7,-130.5 2.2,-102.7 24.3,-93.4;3.7,-131.1 2.2,-103.3 24.3,-93.9;3.7,-131.7 2.2,-103.9 24.3,-94.6;3.7,-132 2.2,-104.1 24.3,-94.8;3.7,-132.1 0.2,-104.5 21.6,-93.6;3.7,-132.5 -3.5,-105.6 16.2,-91.9;3.7,-132.8 -6.8,-107 11,-91;3.7,-132.9 -8.1,-107.7 8.8,-90.8;3.7,-132.8 -7.7,-107.4 9.5,-90.8;3.7,-132.5 -6.5,-106.6 11.5,-90.8;3.7,-132.1 -4.7,-105.5 14.4,-91;3.7,-131.6 -2.5,-104.4 17.6,-91.5;3.7,-131.1 -0.4,-103.5 20.7,-92.1;3.7,-130.7 1.2,-102.9 22.9,-92.8;3.7,-130.5 2.1,-102.7 24.2,-93.2;3.7,-130.5 2.2,-102.7 24.3,-93.4;3.7,-131.1 2.2,-103.3 24.3,-93.9;3.7,-131.7 2.2,-103.9 24.3,-94.6;3.7,-132 2.3,-104.1 24.4,-94.9;3.7,-132.1 4.3,-104.3 27,-96.6;3.7,-132.5 8,-105 31.5,-100.3;3.7,-132.8 11.4,-106 35.4,-104.4;3.7,-132.9 12.8,-106.6 36.8,-106.2;3.7,-132.8 12.4,-106.4 36.4,-105.5;3.7,-132.5 11.1,-105.7 35,-103.7;3.7,-132.1 9.2,-104.8 33,-101.2;3.7,-131.6 7,-103.9 30.4,-98.5;3.7,-131.1 4.9,-103.2 27.8,-96.1;3.7,-130.7 3.3,-102.8 25.7,-94.3;3.7,-130.5 2.4,-102.7 24.5,-93.4;3.7,-130.5 2.2,-102.7 24.3,-93.4;3.7,-131.1 2.2,-103.3 24.3,-93.9;3.7,-131.7 2.2,-103.9 24.3,-94.6;3.7,-132 2.2,-104.1 24.3,-94.8;3.7,-132.1 0.2,-104.5 21.6,-93.6;3.7,-132.5 -3.5,-105.6 16.2,-91.9;3.7,-132.8 -6.8,-107 11,-91;3.7,-132.9 -8.1,-107.7 8.8,-90.8"/></polyline><polyline id="asleeveR" points="3.7,-132.9 -1.3,-122.3"><animate attributeName="points" dur="2.4s" repeatCount="indefinite" values="3.7,-132.9 -1.3,-122.3;3.7,-132.8 -1.1,-122.2;3.7,-132.5 -0.6,-121.6;3.7,-132.1 0.2,-120.9;3.7,-131.6 1.1,-120.2;3.7,-131.1 2,-119.5;3.7,-130.7 2.7,-119;3.7,-130.5 3,-118.8;3.7,-130.5 3.1,-118.8;3.7,-131.1 3.1,-119.4;3.7,-131.7 3.1,-120.1;3.7,-132 3.1,-120.3;3.7,-132.1 3.9,-120.4;3.7,-132.5 5.5,-120.9;3.7,-132.8 7,-121.6;3.7,-132.9 7.5,-121.9;3.7,-132.8 7.3,-121.7;3.7,-132.5 6.8,-121.3;3.7,-132.1 6,-120.6;3.7,-131.6 5.1,-120;3.7,-131.1 4.2,-119.4;3.7,-130.7 3.5,-119;3.7,-130.5 3.1,-118.8;3.7,-130.5 3.1,-118.8;3.7,-131.1 3.1,-119.4;3.7,-131.7 3.1,-120.1;3.7,-132 3.1,-120.3;3.7,-132.1 2.2,-120.5;3.7,-132.5 0.7,-121.2;3.7,-132.8 -0.7,-122;3.7,-132.9 -1.3,-122.3;3.7,-132.8 -1.1,-122.2;3.7,-132.5 -0.6,-121.6;3.7,-132.1 0.2,-120.9;3.7,-131.6 1.1,-120.2;3.7,-131.1 2,-119.5;3.7,-130.7 2.7,-119;3.7,-130.5 3,-118.8;3.7,-130.5 3.1,-118.8;3.7,-131.1 3.1,-119.4;3.7,-131.7 3.1,-120.1;3.7,-132 3.1,-120.3;3.7,-132.1 3.9,-120.4;3.7,-132.5 5.5,-120.9;3.7,-132.8 7,-121.6;3.7,-132.9 7.5,-121.9;3.7,-132.8 7.3,-121.7;3.7,-132.5 6.8,-121.3;3.7,-132.1 6,-120.6;3.7,-131.6 5.1,-120;3.7,-131.1 4.2,-119.4;3.7,-130.7 3.5,-119;3.7,-130.5 3.1,-118.8;3.7,-130.5 3.1,-118.8;3.7,-131.1 3.1,-119.4;3.7,-131.7 3.1,-120.1;3.7,-132 3.1,-120.3;3.7,-132.1 2.2,-120.5;3.7,-132.5 0.7,-121.2;3.7,-132.8 -0.7,-122;3.7,-132.9 -1.3,-122.3"/></polyline><circle id="ahandR" r="4.6" cx="8.8" cy="-90.8"><animate attributeName="cx" dur="2.4s" repeatCount="indefinite" values="8.8;9.5;11.5;14.4;17.6;20.7;22.9;24.2;24.3;24.3;24.3;24.4;27;31.5;35.4;36.8;36.4;35;33;30.4;27.8;25.7;24.5;24.3;24.3;24.3;24.3;21.6;16.2;11;8.8;9.5;11.5;14.4;17.6;20.7;22.9;24.2;24.3;24.3;24.3;24.4;27;31.5;35.4;36.8;36.4;35;33;30.4;27.8;25.7;24.5;24.3;24.3;24.3;24.3;21.6;16.2;11;8.8"/><animate attributeName="cy" dur="2.4s" repeatCount="indefinite" values="-90.8;-90.8;-90.8;-91;-91.5;-92.1;-92.8;-93.2;-93.4;-93.9;-94.6;-94.9;-96.6;-100.3;-104.4;-106.2;-105.5;-103.7;-101.2;-98.5;-96.1;-94.3;-93.4;-93.4;-93.9;-94.6;-94.8;-93.6;-91.9;-91;-90.8;-90.8;-90.8;-91;-91.5;-92.1;-92.8;-93.2;-93.4;-93.9;-94.6;-94.9;-96.6;-100.3;-104.4;-106.2;-105.5;-103.7;-101.2;-98.5;-96.1;-94.3;-93.4;-93.4;-93.9;-94.6;-94.8;-93.6;-91.9;-91;-90.8"/></circle></defs><use href="#aarmL" stroke="#25323f" stroke-width="13.8"/><use href="#aarmL" stroke="#c98d63" stroke-width="8.6"/><use href="#asleeveL" stroke="#25323f" stroke-width="17.4"/><use href="#asleeveL" stroke="#188278" stroke-width="12.2"/><use href="#ahandL" fill="#c98d63" stroke="#25323f" stroke-width="2.6"/><use href="#alegL" stroke="#25323f" stroke-width="17.2"/><use href="#alegL" stroke="#c98d63" stroke-width="12"/><use href="#ashortsL" stroke="#25323f" stroke-width="20.6"/><use href="#ashortsL" stroke="#28365f" stroke-width="15.4"/><use href="#afootL" stroke="#25323f" stroke-width="13.7"/><use href="#afootL" stroke="#d5dde6" stroke-width="8.5"/><use href="#atorso" stroke="#25323f" stroke-width="29.2"/><use href="#atorso" stroke="#22a699" stroke-width="24"/><use href="#apelvis" stroke="#25323f" stroke-width="22.2"/><use href="#apelvis" stroke="#34457d" stroke-width="17"/><use href="#aneck" stroke="#25323f" stroke-width="14.2"/><use href="#aneck" stroke="#e2a77d" stroke-width="9"/><use href="#ahair" fill="#3a2a22" stroke="#25323f" stroke-width="2.6"/><use href="#ahead" fill="#e2a77d" stroke="#25323f" stroke-width="2.6"/><use href="#aeyeR" fill="#25323f"/><use href="#alegR" stroke="#25323f" stroke-width="17.2"/><use href="#alegR" stroke="#e2a77d" stroke-width="12"/><use href="#ashortsR" stroke="#25323f" stroke-width="20.6"/><use href="#ashortsR" stroke="#34457d" stroke-width="15.4"/><use href="#afootR" stroke="#25323f" stroke-width="13.7"/><use href="#afootR" stroke="#ffffff" stroke-width="8.5"/><use href="#aarmR" stroke="#25323f" stroke-width="13.8"/><use href="#aarmR" stroke="#e2a77d" stroke-width="8.6"/><use href="#asleeveR" stroke="#25323f" stroke-width="17.4"/><use href="#asleeveR" stroke="#22a699" stroke-width="12.2"/><use href="#ahandR" fill="#e2a77d" stroke="#25323f" stroke-width="2.6"/></g><g class="s"><rect x="-128" y="0" width="250" height="14.4" fill="#dfe6ee"/><line x1="-128" y1="0" x2="122" y2="0" stroke="#a9b6c3" stroke-width="1.6"/><ellipse cx="1.6" cy="0" rx="30" ry="3" fill="#9fb0c0" opacity="0.35"></ellipse><defs><polyline id="sarmL" points="3.7,-132.9 12.8,-106.6 36.8,-106.2"></polyline><polyline id="ssleeveL" points="3.7,-132.9 7.5,-121.9"></polyline><circle id="shandL" r="4.6" cx="36.8" cy="-106.2"></circle><polyline id="slegL" points="1.6,-93 13.5,-52.7 1.6,-13.5"></polyline><polyline id="sshortsL" points="1.6,-93 6.9,-74.9"></polyline><polyline id="sfootL" points="-5,-13.6 13.5,-4.9"></polyline><polyline id="storso" points="1.9,-98 2.8,-115 3.6,-130.9"></polyline><polyline id="spelvis" points="1.6,-93 2,-100 1.6,-93"></polyline><polyline id="sneck" points="3.8,-134.9 4.3,-144.9"></polyline><circle id="shair" r="10.8" cx="2.5" cy="-155.5"></circle><circle id="shead" r="11" cx="4.8" cy="-153.2"></circle><circle id="seyeR" r="1.6" cx="11.6" cy="-154.1"></circle><polyline id="slegR" points="1.6,-93 5.3,-51.2 -29.1,-73.5"></polyline><polyline id="sshortsR" points="1.6,-93 3.2,-74.2"></polyline><polyline id="sfootR" points="-25,-78.7 -43.2,-69.4"></polyline><polyline id="sarmR" points="3.7,-132.9 -8.1,-107.7 8.8,-90.8"></polyline><polyline id="ssleeveR" points="3.7,-132.9 -1.3,-122.3"></polyline><circle id="shandR" r="4.6" cx="8.8" cy="-90.8"></circle></defs><use href="#sarmL" stroke="#25323f" stroke-width="13.8"/><use href="#sarmL" stroke="#c98d63" stroke-width="8.6"/><use href="#ssleeveL" stroke="#25323f" stroke-width="17.4"/><use href="#ssleeveL" stroke="#188278" stroke-width="12.2"/><use href="#shandL" fill="#c98d63" stroke="#25323f" stroke-width="2.6"/><use href="#slegL" stroke="#25323f" stroke-width="17.2"/><use href="#slegL" stroke="#c98d63" stroke-width="12"/><use href="#sshortsL" stroke="#25323f" stroke-width="20.6"/><use href="#sshortsL" stroke="#28365f" stroke-width="15.4"/><use href="#sfootL" stroke="#25323f" stroke-width="13.7"/><use href="#sfootL" stroke="#d5dde6" stroke-width="8.5"/><use href="#storso" stroke="#25323f" stroke-width="29.2"/><use href="#storso" stroke="#22a699" stroke-width="24"/><use href="#spelvis" stroke="#25323f" stroke-width="22.2"/><use href="#spelvis" stroke="#34457d" stroke-width="17"/><use href="#sneck" stroke="#25323f" stroke-width="14.2"/><use href="#sneck" stroke="#e2a77d" stroke-width="9"/><use href="#shair" fill="#3a2a22" stroke="#25323f" stroke-width="2.6"/><use href="#shead" fill="#e2a77d" stroke="#25323f" stroke-width="2.6"/><use href="#seyeR" fill="#25323f"/><use href="#slegR" stroke="#25323f" stroke-width="17.2"/><use href="#slegR" stroke="#e2a77d" stroke-width="12"/><use href="#sshortsR" stroke="#25323f" stroke-width="20.6"/><use href="#sshortsR" stroke="#34457d" stroke-width="15.4"/><use href="#sfootR" stroke="#25323f" stroke-width="13.7"/><use href="#sfootR" stroke="#ffffff" stroke-width="8.5"/><use href="#sarmR" stroke="#25323f" stroke-width="13.8"/><use href="#sarmR" stroke="#e2a77d" stroke-width="8.6"/><use href="#ssleeveR" stroke="#25323f" stroke-width="17.4"/><use href="#ssleeveR" stroke="#22a699" stroke-width="12.2"/><use href="#shandR" fill="#e2a77d" stroke="#25323f" stroke-width="2.6"/></g></svg>
